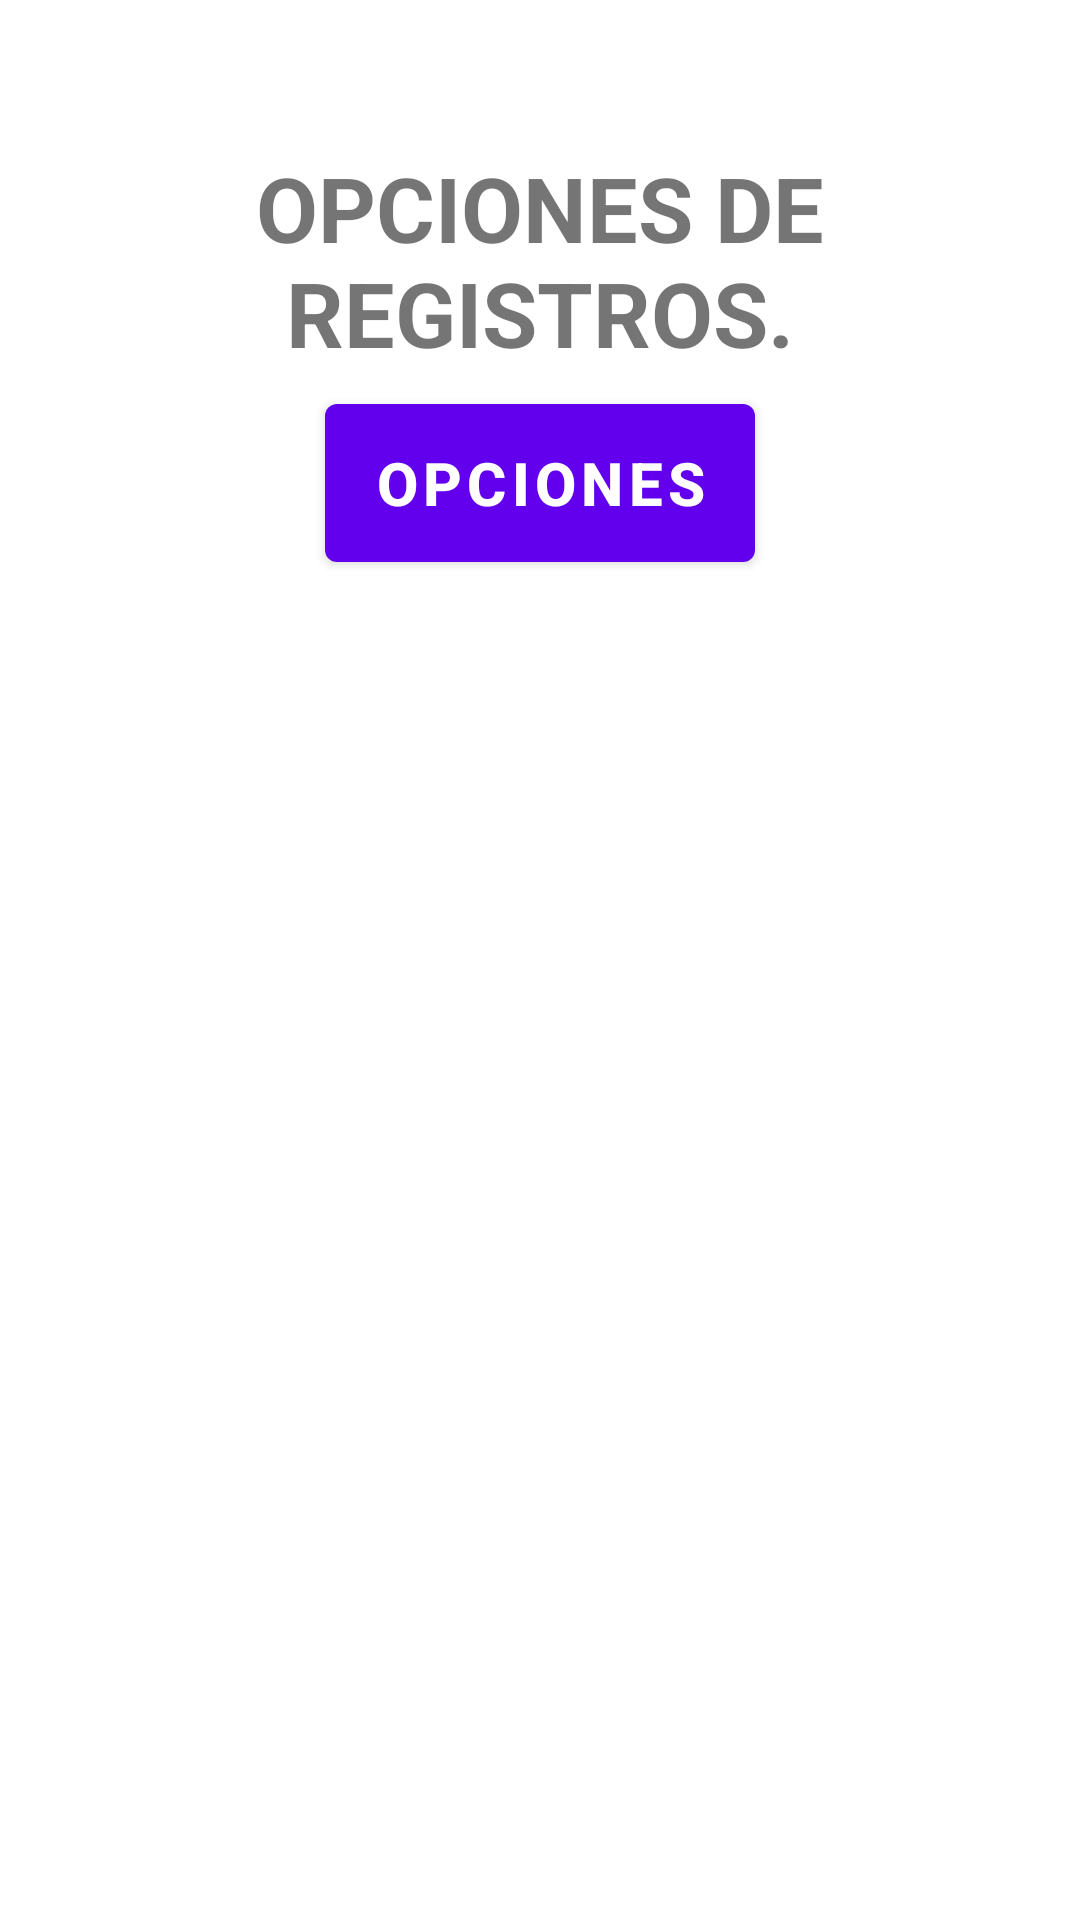

This screen was rendered from an Android layout file. Write that file and the resources it references.
<!-- AndroidManifest.xml: application theme AppTheme -->
<!-- res/layout/fragment_admin.xml -->
<?xml version="1.0" encoding="utf-8"?>
<LinearLayout
    xmlns:android="http://schemas.android.com/apk/res/android"
    android:layout_width="match_parent"
    android:layout_height="match_parent"
    android:orientation="vertical">


    <TextView
        android:paddingTop="45dp"
        android:layout_width="match_parent"
        android:layout_height="wrap_content"
        android:layout_weight="1"
        android:layout_gravity="center"
        android:gravity="center"
        android:textStyle="bold"
        android:textSize="30sp"
        android:text="@string/opciones_de_registros">
    </TextView>

    <Button
        android:id="@+id/registros"
        android:layout_width="wrap_content"
        android:layout_height="wrap_content"
        android:layout_weight="2"
        android:layout_gravity="center"
        android:gravity="center"
        android:text="@string/opciones"
        android:textSize="20sp"
        android:textStyle="bold">
    </Button>
    <TextView
        android:layout_width="match_parent"
        android:layout_height="wrap_content"
        android:visibility="invisible"
        android:layout_weight="1"
        android:layout_gravity="center"
        android:gravity="center"
        android:textStyle="bold"
        android:textSize="30sp"
        android:text="@string/opciones_de_registros">
    </TextView>

    <Button
        android:layout_width="wrap_content"
        android:layout_height="wrap_content"
        android:visibility="invisible"
        android:layout_weight="2"
        android:layout_gravity="center"
        android:gravity="center"
        android:text="@string/opciones"
        android:textSize="20sp"
        android:textStyle="bold">
    </Button>
    <TextView
        android:id="@+id/Txt_regisstros"
        android:layout_width="match_parent"
        android:layout_height="wrap_content"
        android:visibility="invisible"
        android:layout_weight="1"
        android:layout_gravity="center"
        android:gravity="center"
        android:textStyle="bold"
        android:textSize="30sp"
        android:text="@string/opciones_de_registros">
    </TextView>

    <Button
        android:layout_width="wrap_content"
        android:layout_height="wrap_content"
        android:visibility="invisible"
        android:layout_weight="2"
        android:layout_gravity="center"
        android:gravity="center"
        android:text="@string/opciones"
        android:textSize="20sp"
        android:textStyle="bold">
    </Button>
    <TextView
        android:id="@+id/Txt_registros"
        android:layout_width="match_parent"
        android:layout_height="wrap_content"
        android:visibility="invisible"
        android:layout_weight="1"
        android:layout_gravity="center"
        android:gravity="center"
        android:textStyle="bold"
        android:textSize="30sp"
        android:text="@string/opciones_de_registros">
    </TextView>

    <Button
        android:layout_width="wrap_content"
        android:layout_height="wrap_content"
        android:visibility="invisible"
        android:layout_weight="2"
        android:layout_gravity="center"
        android:gravity="center"
        android:text="@string/opciones"
        android:textSize="20sp"
        android:textStyle="bold">
    </Button>




</LinearLayout>
<!-- resources referenced by this layout -->
<resources>
  <string name="opciones">Opciones</string>
  <string name="opciones_de_registros">OPCIONES DE REGISTROS.</string>
  <style name="AppTheme" parent="Theme.MaterialComponents.DayNight.NoActionBar">
          
  
          <item name="colorPrimary">@color/colorPrimary</item>
          <item name="colorPrimaryDark">@color/colorPrimaryDark</item>
          <item name="colorAccent">@color/colorAccent</item>
      </style>
  <color name="colorPrimary">#6200EE</color>
  <color name="colorPrimaryDark">#3700B3</color>
  <color name="colorAccent">#03DAC5</color>
</resources>
